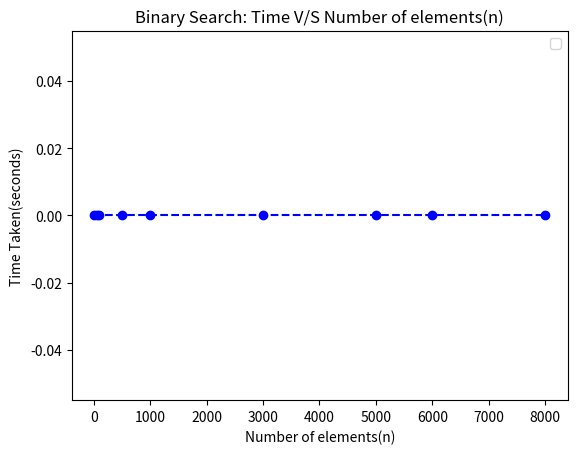

Generate this figure with matplotlib:
import matplotlib.pyplot as plt

# Data
INPUT_SIZE = [10, 50, 100, 500, 1000, 3000, 5000, 6000, 8000]
time_taken = [0.0, 0.0, 0.0, 0.0, 0.0, 0.0 , 0.0, 0.0, 0.0 ]

# Plot
plt.plot(INPUT_SIZE, time_taken, marker='o', color='blue', linestyle='--')

# Labels and Title
plt.xlabel("Number of elements(n)")
plt.ylabel("Time Taken(seconds)")
plt.title("Binary Search: Time V/S Number of elements(n)")
plt.legend()

# Show the graph
plt.show()
